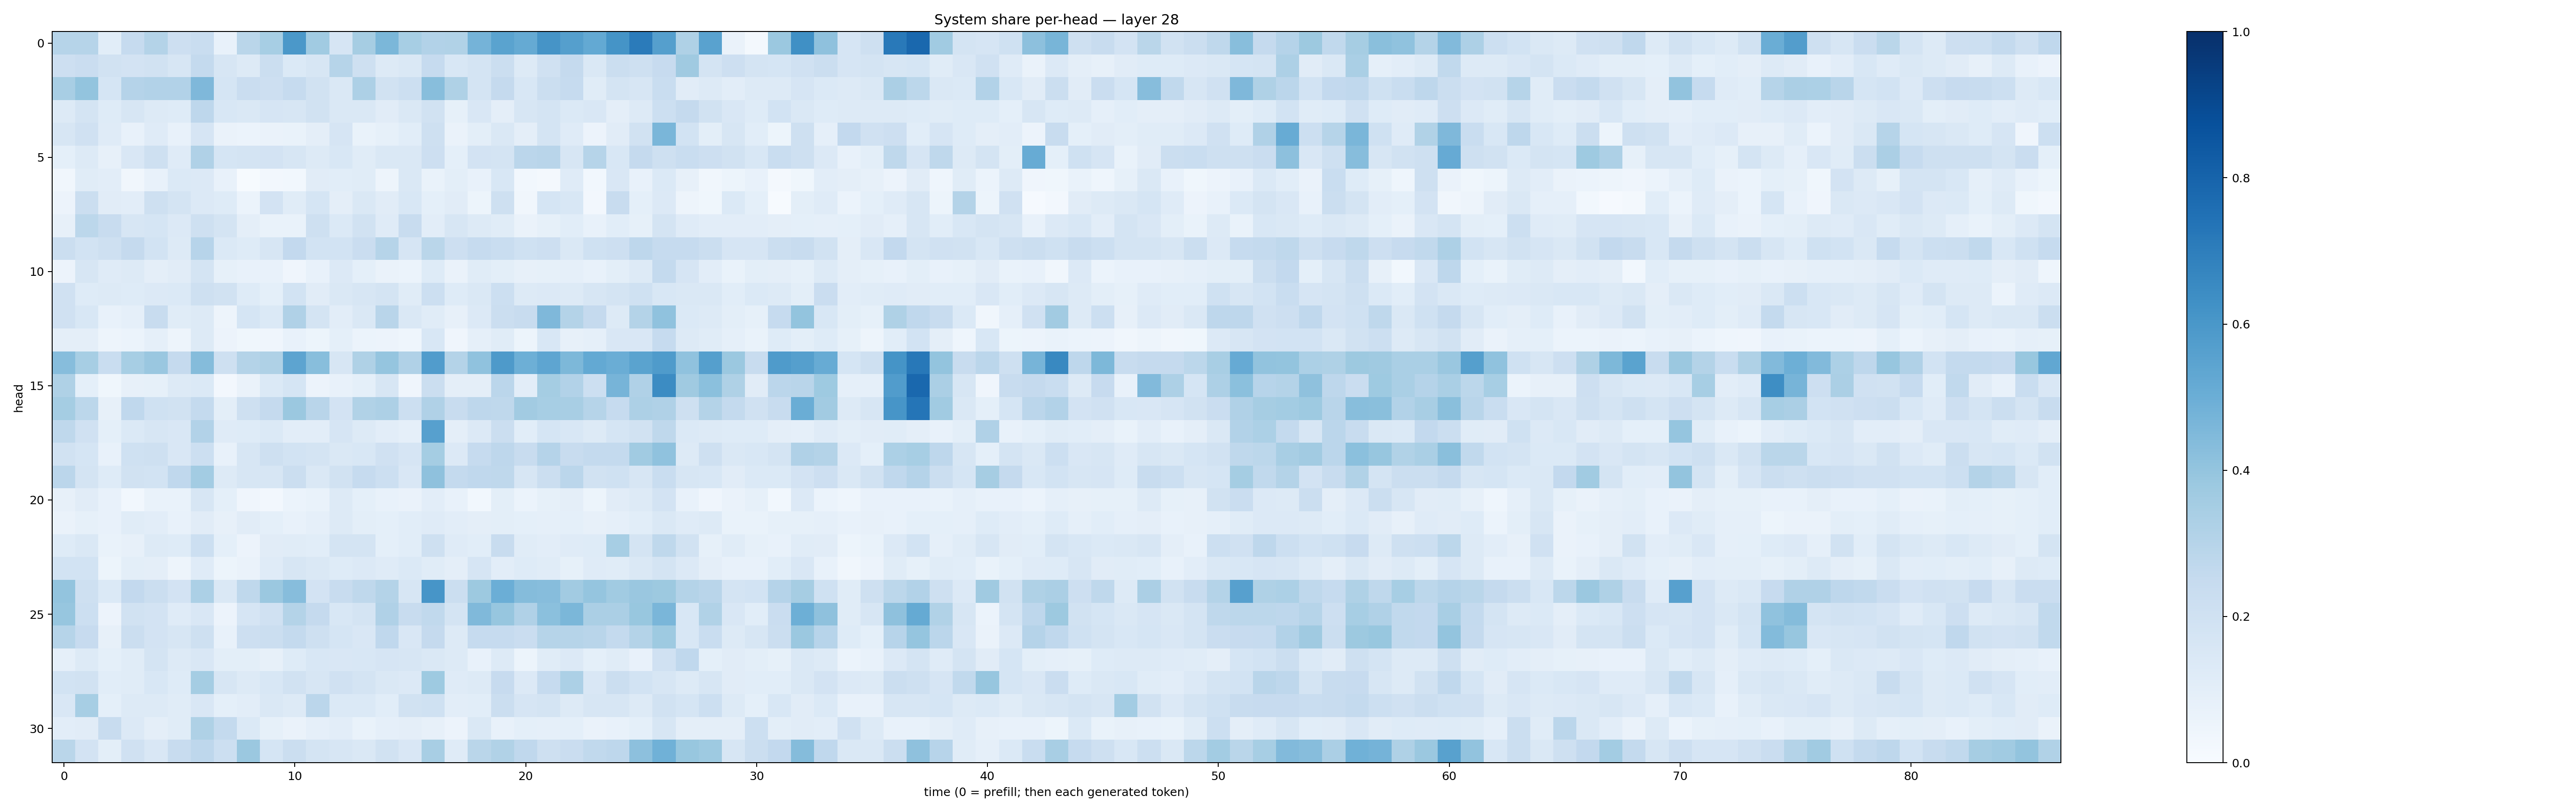

The file beside this chart, header and first rows:
0.29864928, 0.2984173, 0.10662068, 0.24826871, 0.30549225, 0.2110025, 0.23152933, 0.07728593, 0.28686872, 0.34643862, 0.5954844, 0.36520436, 0.16636139, 0.3490869, 0.45721564, 0.34685767, 0.31107962, 0.31494322, 0.47557354, 0.5493141, 0.5181562, 0.6118199, 0.56491315, 0.52297354
0.211, 0.2291, 0.1879, 0.1806, 0.1887, 0.1631, 0.2556, 0.1604, 0.1266, 0.2259, 0.138, 0.1613, 0.2974, 0.205, 0.1289, 0.1429, 0.2493, 0.1554, 0.174, 0.2214, 0.1298, 0.1957, 0.2504, 0.1416
0.3436, 0.4022, 0.1694, 0.3012, 0.31, 0.31, 0.4493, 0.1684, 0.2288, 0.2147, 0.2475, 0.1938, 0.1464, 0.3278, 0.1953, 0.2166, 0.4284, 0.3234, 0.1771, 0.2533, 0.1545, 0.2227, 0.2468, 0.117
0.13, 0.1777, 0.1239, 0.1587, 0.1302, 0.1229, 0.2741, 0.1528, 0.1419, 0.1651, 0.1614, 0.19, 0.1427, 0.1428, 0.1127, 0.1433, 0.1894, 0.08464, 0.1485, 0.09666, 0.1603, 0.1741, 0.1389, 0.1491
0.1628, 0.1955, 0.1176, 0.07542, 0.1182, 0.07689, 0.1678, 0.06582, 0.06099, 0.06614, 0.06716, 0.09696, 0.1661, 0.06729, 0.08434, 0.1062, 0.204, 0.06636, 0.09919, 0.1442, 0.09505, 0.1727, 0.1176, 0.05797
0.09277, 0.1263, 0.08152, 0.1485, 0.2075, 0.1209, 0.3192, 0.1682, 0.1787, 0.18, 0.1579, 0.1297, 0.1526, 0.1155, 0.1423, 0.1415, 0.2141, 0.09285, 0.1806, 0.1729, 0.2836, 0.2901, 0.1609, 0.297
0.034, 0.1167, 0.1025, 0.03392, 0.07577, 0.1379, 0.1332, 0.07062, 0.005198, 0.0253, 0.0276, 0.1105, 0.1057, 0.1133, 0.04691, 0.1452, 0.06909, 0.1003, 0.07163, 0.1528, 0.03106, 0.02081, 0.1175, 0.02963
0.05516, 0.2228, 0.1122, 0.1052, 0.2103, 0.1721, 0.1351, 0.1218, 0.05991, 0.1825, 0.1145, 0.1682, 0.0942, 0.1421, 0.113, 0.1538, 0.09019, 0.113, 0.05159, 0.2094, 0.03465, 0.1695, 0.1529, 0.02603
0.07922, 0.2807, 0.237, 0.1583, 0.1683, 0.1335, 0.2068, 0.1732, 0.09507, 0.06947, 0.0682, 0.2078, 0.138, 0.1937, 0.1182, 0.2396, 0.1037, 0.1578, 0.127, 0.1144, 0.06269, 0.08515, 0.1068, 0.07774
0.2251, 0.1845, 0.2043, 0.2525, 0.1851, 0.1294, 0.2953, 0.1401, 0.1248, 0.1605, 0.2581, 0.1849, 0.1859, 0.2301, 0.3007, 0.1647, 0.2857, 0.212, 0.2469, 0.2306, 0.2015, 0.2113, 0.1439, 0.2015
0.05649, 0.1595, 0.1196, 0.1307, 0.09479, 0.1129, 0.1748, 0.08473, 0.07108, 0.0765, 0.04255, 0.07253, 0.1351, 0.09056, 0.06298, 0.06097, 0.1222, 0.06251, 0.114, 0.09772, 0.07891, 0.08386, 0.08918, 0.07291
0.1989, 0.1243, 0.1266, 0.1234, 0.1355, 0.1383, 0.2107, 0.1922, 0.1241, 0.09269, 0.1842, 0.1119, 0.1481, 0.1591, 0.1768, 0.1156, 0.2169, 0.1222, 0.1424, 0.2158, 0.1268, 0.1356, 0.1294, 0.1564
0.1962, 0.1547, 0.07352, 0.08633, 0.2348, 0.1142, 0.1289, 0.05, 0.1712, 0.1403, 0.3193, 0.1793, 0.1049, 0.1426, 0.291, 0.1448, 0.1137, 0.08166, 0.1366, 0.2239, 0.2364, 0.4502, 0.3081, 0.2505
0.09699, 0.09586, 0.04809, 0.05901, 0.0895, 0.04883, 0.1298, 0.05587, 0.03814, 0.0393, 0.07122, 0.05137, 0.09372, 0.06079, 0.05771, 0.04328, 0.1562, 0.04216, 0.08925, 0.1153, 0.05262, 0.1539, 0.08105, 0.08604
0.4303, 0.3442, 0.2312, 0.3446, 0.3852, 0.2507, 0.4348, 0.2077, 0.3068, 0.3238, 0.5398, 0.4259, 0.1629, 0.3221, 0.3975, 0.3185, 0.5754, 0.3068, 0.4067, 0.5865, 0.4936, 0.5377, 0.4544, 0.5209
0.3238, 0.09144, 0.03579, 0.079, 0.08321, 0.1281, 0.1373, 0.02507, 0.06424, 0.1386, 0.1718, 0.05491, 0.07105, 0.09256, 0.1617, 0.0394, 0.2228, 0.09672, 0.09668, 0.2836, 0.1037, 0.3531, 0.3117, 0.2149
0.3525, 0.2791, 0.08083, 0.2677, 0.2014, 0.192, 0.2575, 0.101, 0.2092, 0.2517, 0.3796, 0.291, 0.18, 0.314, 0.3245, 0.2155, 0.3197, 0.242, 0.2767, 0.2707, 0.3628, 0.3443, 0.3402, 0.3
0.2726, 0.1956, 0.09039, 0.1372, 0.1611, 0.1505, 0.3103, 0.1192, 0.1234, 0.1371, 0.1048, 0.1043, 0.1672, 0.1325, 0.1043, 0.08946, 0.5593, 0.09512, 0.1344, 0.222, 0.1073, 0.1694, 0.1536, 0.1295
0.1905, 0.1709, 0.0773, 0.1998, 0.2062, 0.1487, 0.2164, 0.0729, 0.1603, 0.2068, 0.1843, 0.1757, 0.1412, 0.154, 0.1979, 0.1664, 0.3538, 0.1328, 0.2462, 0.2735, 0.2356, 0.3032, 0.2365, 0.2541
0.2827, 0.1733, 0.1227, 0.1941, 0.1849, 0.2674, 0.3571, 0.1315, 0.1597, 0.1609, 0.2239, 0.1433, 0.1944, 0.247, 0.2165, 0.1497, 0.4106, 0.2575, 0.2665, 0.2697, 0.1573, 0.2211, 0.2848, 0.1908
0.08152, 0.1118, 0.0734, 0.02746, 0.06717, 0.06775, 0.162, 0.09218, 0.03969, 0.02527, 0.05876, 0.06698, 0.1257, 0.09259, 0.07202, 0.06314, 0.1041, 0.07114, 0.02984, 0.101, 0.05892, 0.08281, 0.09474, 0.05384
0.06629, 0.08495, 0.07498, 0.1166, 0.1019, 0.07728, 0.1127, 0.08045, 0.1111, 0.0924, 0.07732, 0.08658, 0.1296, 0.09833, 0.09099, 0.1057, 0.121, 0.1038, 0.09756, 0.1011, 0.09245, 0.08652, 0.09187, 0.07979
0.1242, 0.1413, 0.06768, 0.08179, 0.1295, 0.124, 0.218, 0.09067, 0.05732, 0.1115, 0.1169, 0.1086, 0.1724, 0.1749, 0.0916, 0.1055, 0.2063, 0.1176, 0.1085, 0.238, 0.1162, 0.1038, 0.12, 0.1215
0.1869, 0.1837, 0.0517, 0.09996, 0.09424, 0.05043, 0.1191, 0.05292, 0.06427, 0.1191, 0.162, 0.1414, 0.1214, 0.1362, 0.1201, 0.1381, 0.1155, 0.09693, 0.1654, 0.1025, 0.1212, 0.1153, 0.0823, 0.1209
0.399, 0.204, 0.1393, 0.2608, 0.2225, 0.1826, 0.3298, 0.1473, 0.2698, 0.3818, 0.4325, 0.1808, 0.2372, 0.2696, 0.3084, 0.1623, 0.6078, 0.2202, 0.376, 0.4971, 0.4364, 0.4312, 0.3622, 0.3959
0.3943, 0.2153, 0.05823, 0.1936, 0.18, 0.118, 0.149, 0.0574, 0.1641, 0.1992, 0.3078, 0.2527, 0.1527, 0.1785, 0.3194, 0.2345, 0.2645, 0.1775, 0.4465, 0.391, 0.3194, 0.419, 0.4602, 0.3337
0.3007, 0.2437, 0.07871, 0.2201, 0.1828, 0.1591, 0.2086, 0.07763, 0.2132, 0.2264, 0.2541, 0.2035, 0.1705, 0.1512, 0.2659, 0.1519, 0.2519, 0.1253, 0.2489, 0.2499, 0.2272, 0.2971, 0.3003, 0.2915
0.08844, 0.1309, 0.09126, 0.1137, 0.1781, 0.1283, 0.151, 0.1002, 0.1005, 0.07987, 0.1227, 0.1529, 0.1495, 0.1537, 0.166, 0.1573, 0.1463, 0.1293, 0.07533, 0.1255, 0.05451, 0.1166, 0.1347, 0.0899
0.1841, 0.193, 0.1067, 0.1136, 0.1542, 0.1217, 0.3552, 0.1622, 0.1256, 0.1535, 0.1938, 0.163, 0.1954, 0.1725, 0.1475, 0.1336, 0.3747, 0.1204, 0.1324, 0.2425, 0.1337, 0.2497, 0.3292, 0.1498
0.1491, 0.3465, 0.09058, 0.127, 0.1326, 0.1158, 0.1495, 0.09089, 0.1017, 0.1458, 0.1255, 0.282, 0.1379, 0.1376, 0.106, 0.1907, 0.2012, 0.1028, 0.1078, 0.2195, 0.1669, 0.1745, 0.1256, 0.1575
0.1042, 0.1096, 0.2345, 0.133, 0.09499, 0.1156, 0.3223, 0.2554, 0.137, 0.08567, 0.06612, 0.08702, 0.1041, 0.06798, 0.08686, 0.09436, 0.08155, 0.05794, 0.1431, 0.07374, 0.09146, 0.08793, 0.09048, 0.06606
0.288, 0.1828, 0.1009, 0.199, 0.1495, 0.2409, 0.2738, 0.2158, 0.3789, 0.1716, 0.2252, 0.1741, 0.161, 0.1434, 0.1935, 0.1491, 0.3424, 0.1209, 0.287, 0.3135, 0.2658, 0.2107, 0.2289, 0.2645
